Image classification data set "squares" (Jesushilson/ChessCam-AI on GitHub). Class labels (13): black bishop, black king, black knight, black pawn, black queen, black rook, empty square, white bishop, white king, white knight, white pawn, white queen, white rook.

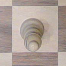
Label: white bishop

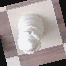
Label: white queen

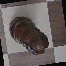
Label: black queen

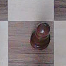
Label: black pawn

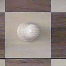
Label: white pawn

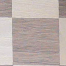
Label: empty square
